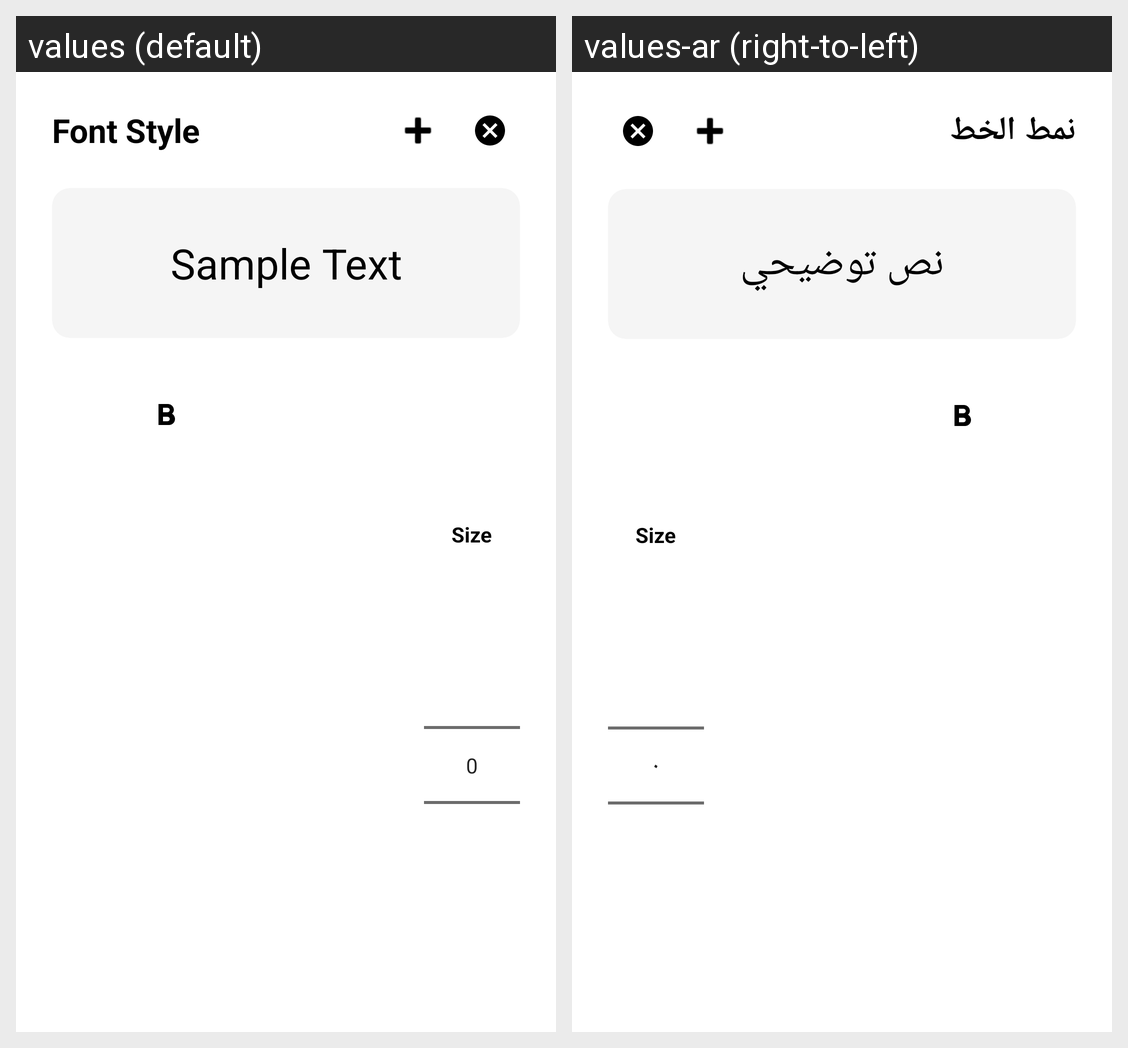

For this localized Android screen grid, give each drawn string resource with its value in every locale shown.
Android screen res/layout/dialog_fonts.xml rendered under 2 locales, left to right: values (default), values-ar (right-to-left). Device: Nexus 5 (rendered at 1080×1920; each locale shown at half size, 540×960, under a caption strip naming it); theme Theme.Whiteboard_pro.
Strings drawn on this screen, with the default value and each locale's value (text and hints the layout hard-codes, and strings that could not be matched under every locale, appear in the picture but are not listed):

font_style
  values: Font Style
  values-ar: نمط الخط

sample_text
  values: Sample Text
  values-ar: نص توضيحي
